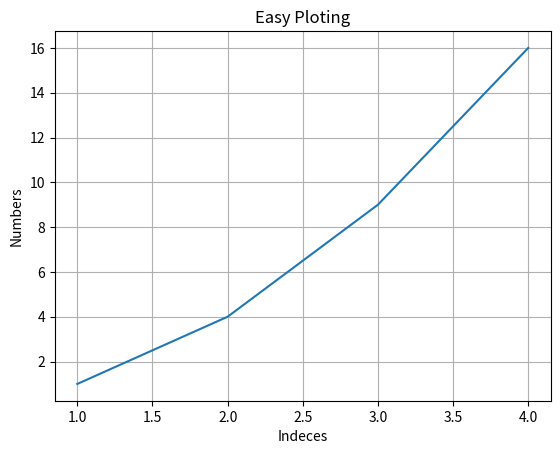

Source code (Python):
import matplotlib.pyplot as plt
plt.plot([1,2,3,4],[1,4,9,16]) #This is x-axis and y-axis value 
plt.ylabel("Numbers") 
plt.xlabel("Indeces")
plt.title("Easy Ploting")
plt.grid(True) # It defines the grid ploting
plt.show() # It shows the result
